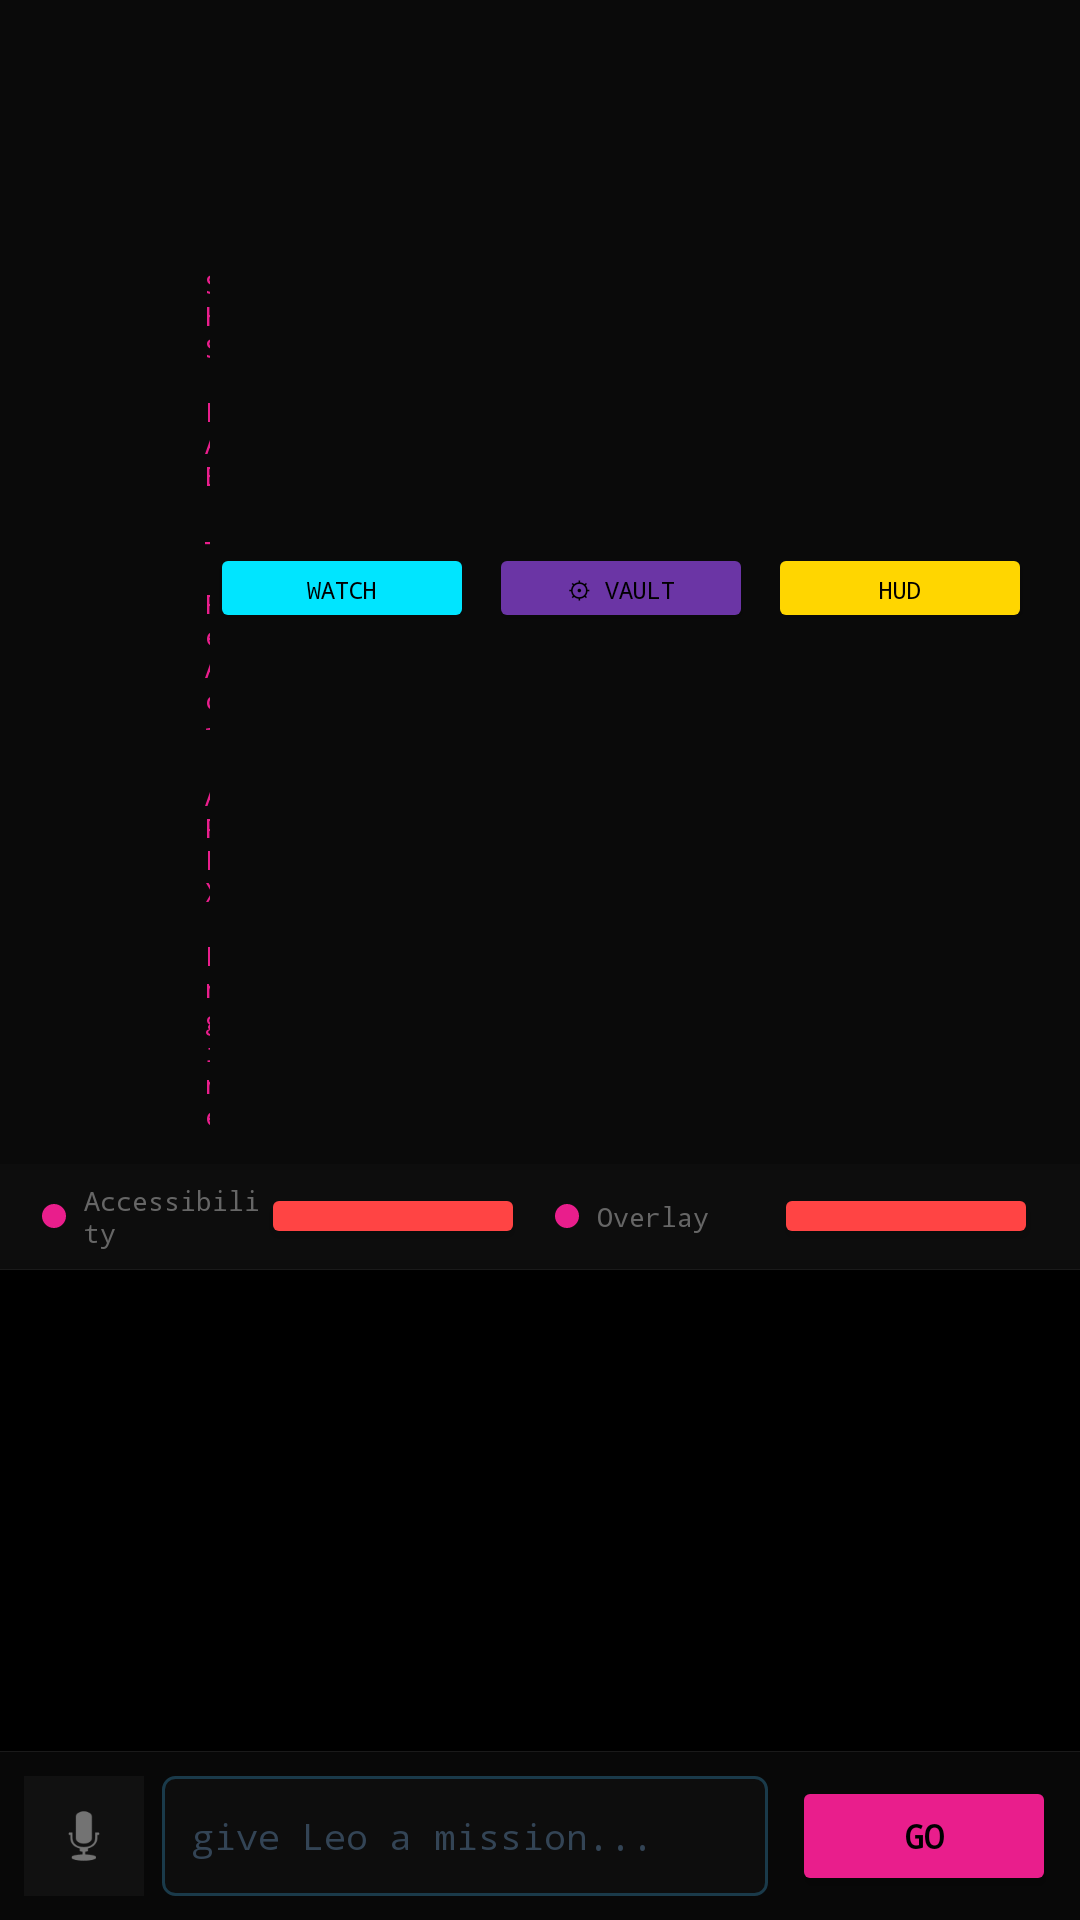

Android layout source for this screen:
<!-- AndroidManifest.xml: application theme Theme.Leo -->
<!-- res/layout/activity_main.xml -->
<?xml version="1.0" encoding="utf-8"?>
<LinearLayout
    xmlns:android="http://schemas.android.com/apk/res/android"
    android:layout_width="match_parent"
    android:layout_height="match_parent"
    android:background="#000000"
    android:orientation="vertical">

    
    <LinearLayout
        android:layout_width="match_parent"
        android:layout_height="wrap_content"
        android:orientation="horizontal"
        android:gravity="center_vertical"
        android:paddingHorizontal="16dp"
        android:paddingTop="14dp"
        android:paddingBottom="10dp"
        android:background="#0A0A0A">

        <ImageView
            android:id="@+id/imgLeoLogo"
            android:layout_width="40dp"
            android:layout_height="40dp"
            android:src="@mipmap/ic_launcher"
            android:contentDescription="Leo"
            android:scaleType="fitCenter" />

        <LinearLayout
            android:layout_width="0dp"
            android:layout_height="wrap_content"
            android:layout_weight="1"
            android:orientation="vertical"
            android:paddingStart="12dp">

            
            <TextView
                android:id="@+id/tvAgentName"
                android:layout_width="wrap_content"
                android:layout_height="wrap_content"
                android:text="LEO"
                android:textColor="#00E5FF"
                android:textSize="20sp"
                android:letterSpacing="0.2"
                android:fontFamily="monospace"
                android:textStyle="bold" />

            <TextView
                android:layout_width="wrap_content"
                android:layout_height="wrap_content"
                android:text="SHS LAB — ReAct APEX Engine"
                android:textColor="#E91E8C"
                android:textSize="9sp"
                android:fontFamily="monospace"
                android:letterSpacing="0.1" />

        </LinearLayout>

        
        <Button
            android:id="@+id/btnSurveillance"
            android:layout_width="wrap_content"
            android:layout_height="30dp"
            android:text="WATCH"
            android:textSize="8sp"
            android:fontFamily="monospace"
            android:textColor="#000000"
            android:backgroundTint="#00E5FF"
            android:paddingHorizontal="8dp"
            android:layout_marginEnd="5dp" />

        
        <Button
            android:id="@+id/btnVault"
            android:layout_width="wrap_content"
            android:layout_height="30dp"
            android:text="⚙ VAULT"
            android:textSize="8sp"
            android:fontFamily="monospace"
            android:textColor="#000000"
            android:backgroundTint="#6B35A5"
            android:paddingHorizontal="8dp"
            android:layout_marginEnd="5dp" />

        
        <Button
            android:id="@+id/btnIsland"
            android:layout_width="wrap_content"
            android:layout_height="30dp"
            android:text="HUD"
            android:textSize="8sp"
            android:fontFamily="monospace"
            android:textColor="#000000"
            android:backgroundTint="#FFD600"
            android:paddingHorizontal="8dp" />

    </LinearLayout>

    
    <LinearLayout
        android:id="@+id/layoutPermissions"
        android:layout_width="match_parent"
        android:layout_height="wrap_content"
        android:orientation="horizontal"
        android:background="#0D0D0D"
        android:paddingHorizontal="14dp"
        android:paddingVertical="6dp"
        android:gravity="center_vertical">

        <View
            android:id="@+id/dotAccessibility"
            android:layout_width="8dp"
            android:layout_height="8dp"
            android:background="@drawable/status_dot" />

        <TextView
            android:layout_width="0dp"
            android:layout_height="wrap_content"
            android:layout_weight="1"
            android:text="Accessibility"
            android:textColor="#666666"
            android:textSize="9sp"
            android:fontFamily="monospace"
            android:paddingStart="6dp" />

        <Button
            android:id="@+id/btnEnableAccessibility"
            android:layout_width="wrap_content"
            android:layout_height="22dp"
            android:text="ENABLE"
            android:textSize="7sp"
            android:fontFamily="monospace"
            android:textColor="#000000"
            android:backgroundTint="#FF4444"
            android:paddingHorizontal="8dp"
            android:layout_marginEnd="10dp" />

        <View
            android:id="@+id/dotOverlay"
            android:layout_width="8dp"
            android:layout_height="8dp"
            android:background="@drawable/status_dot" />

        <TextView
            android:layout_width="0dp"
            android:layout_height="wrap_content"
            android:layout_weight="1"
            android:text="Overlay"
            android:textColor="#666666"
            android:textSize="9sp"
            android:fontFamily="monospace"
            android:paddingStart="6dp" />

        <Button
            android:id="@+id/btnEnableOverlay"
            android:layout_width="wrap_content"
            android:layout_height="22dp"
            android:text="ENABLE"
            android:textSize="7sp"
            android:fontFamily="monospace"
            android:textColor="#000000"
            android:backgroundTint="#FF4444"
            android:paddingHorizontal="8dp" />

    </LinearLayout>

    
    <View
        android:layout_width="match_parent"
        android:layout_height="1px"
        android:background="#1A1A1A" />

    
    <androidx.recyclerview.widget.RecyclerView
        android:id="@+id/rvChat"
        android:layout_width="match_parent"
        android:layout_height="0dp"
        android:layout_weight="1"
        android:background="#000000"
        android:paddingVertical="8dp"
        android:clipToPadding="false"
        android:overScrollMode="never"
        android:scrollbars="none" />

    
    <View
        android:layout_width="match_parent"
        android:layout_height="1px"
        android:background="#1A1A1A" />

    
    <LinearLayout
        android:layout_width="match_parent"
        android:layout_height="wrap_content"
        android:orientation="horizontal"
        android:background="#080808"
        android:paddingHorizontal="8dp"
        android:paddingVertical="8dp"
        android:gravity="center_vertical">

        
        <ImageButton
            android:id="@+id/btnMic"
            android:layout_width="40dp"
            android:layout_height="40dp"
            android:src="@android:drawable/ic_btn_speak_now"
            android:background="#111111"
            android:scaleType="centerInside"
            android:padding="8dp"
            android:contentDescription="Voice input"
            android:layout_marginEnd="6dp" />

        <EditText
            android:id="@+id/etInput"
            android:layout_width="0dp"
            android:layout_height="40dp"
            android:layout_weight="1"
            android:background="@drawable/input_background"
            android:textColor="#00E5FF"
            android:textColorHint="#334455"
            android:hint="give Leo a mission..."
            android:textSize="12sp"
            android:fontFamily="monospace"
            android:paddingHorizontal="10dp"
            android:inputType="text"
            android:imeOptions="actionSend"
            android:maxLines="1"
            android:singleLine="true" />

        <Button
            android:id="@+id/btnSend"
            android:layout_width="wrap_content"
            android:layout_height="40dp"
            android:text="GO"
            android:textSize="11sp"
            android:fontFamily="monospace"
            android:textColor="#000000"
            android:backgroundTint="#E91E8C"
            android:paddingHorizontal="16dp"
            android:layout_marginStart="8dp"
            android:textStyle="bold" />

    </LinearLayout>

</LinearLayout>
<!-- resources referenced by this layout -->
<resources>
  <!-- drawable input_background (drawable) -->
  <?xml version="1.0" encoding="utf-8"?>
  <shape xmlns:android="http://schemas.android.com/apk/res/android"
      android:shape="rectangle">
      <solid android:color="#0D0D0D" />
      <stroke android:width="1dp" android:color="#1A3A4A" />
      <corners android:radius="4dp" />
  </shape>
  <!-- drawable status_dot (drawable) -->
  <?xml version="1.0" encoding="utf-8"?>
  <shape xmlns:android="http://schemas.android.com/apk/res/android"
      android:shape="oval">
      <solid android:color="#E91E8C" />
      <size android:width="10dp" android:height="10dp" />
  </shape>
  <style name="Theme.Leo" parent="Theme.MaterialComponents.NoActionBar">
          <item name="android:windowBackground">@color/bg_black</item>
          <item name="android:statusBarColor">@color/statusBar</item>
          <item name="android:navigationBarColor">@color/navigationBar</item>
          <item name="android:windowLightStatusBar">false</item>
          <item name="android:windowLightNavigationBar">false</item>
          <item name="colorPrimary">@color/cyan</item>
          <item name="colorPrimaryVariant">@color/cyan_dim</item>
          <item name="colorOnPrimary">@color/bg_black</item>
          <item name="colorSecondary">@color/magenta</item>
          <item name="colorOnSecondary">@color/bg_black</item>
          <item name="colorSurface">@color/bg_surface</item>
          <item name="colorOnSurface">@color/cyan_bright</item>
          <item name="android:textColor">@color/cyan_bright</item>
          <item name="android:fontFamily">monospace</item>
          
          <item name="windowNoTitle">true</item>
          <item name="windowActionBar">false</item>
          
          <item name="android:keepScreenOn">true</item>
      </style>
  <color name="bg_black">#000000</color>
  <color name="statusBar">#000000</color>
  <color name="navigationBar">#000000</color>
  <color name="cyan">#00BCD4</color>
  <color name="cyan_dim">#00838F</color>
  <color name="magenta">#E91E8C</color>
  <color name="bg_surface">#1A1A1A</color>
  <color name="cyan_bright">#00E5FF</color>
</resources>
